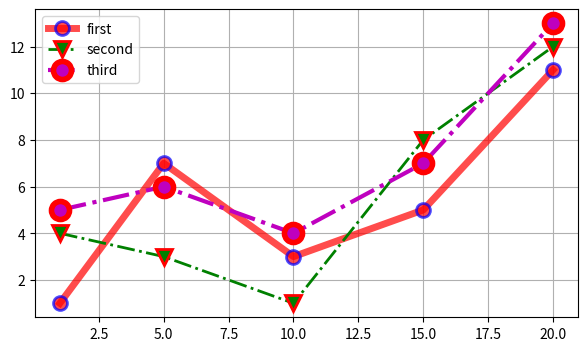

This chart was generated by the following Python code:
import matplotlib.pyplot as plt

# Координаты точек по x
x = [1, 5, 10, 15, 20]

# Координаты точек графика first по оси y
y1 = [1, 7, 3, 5, 11]

# Координаты точек графика second по оси y
y2 = [4, 3, 1, 8, 12]

# Координаты точек графика third по оси y
y3 = [5, 6, 4, 7, 13]

plt.figure(figsize=(7, 4)) # Размер рисунка

# Построение графика first
plt.plot(x, y1, 'o-r', alpha=0.7, label="first", lw=5, mec='b', mew=2, ms=10)

# Построение графика second
plt.plot(x, y2, 'v-.g', label="second", mec='r', lw=2, mew=2, ms=12)

# Построение графика third
plt.plot(x, y3, 'o-.m', label="third", mec='r', lw=3, mew=4, ms=13)
plt.legend() # Отображение легенды
plt.grid(True) # Отображение сетки
plt.show() # Отображение графика
